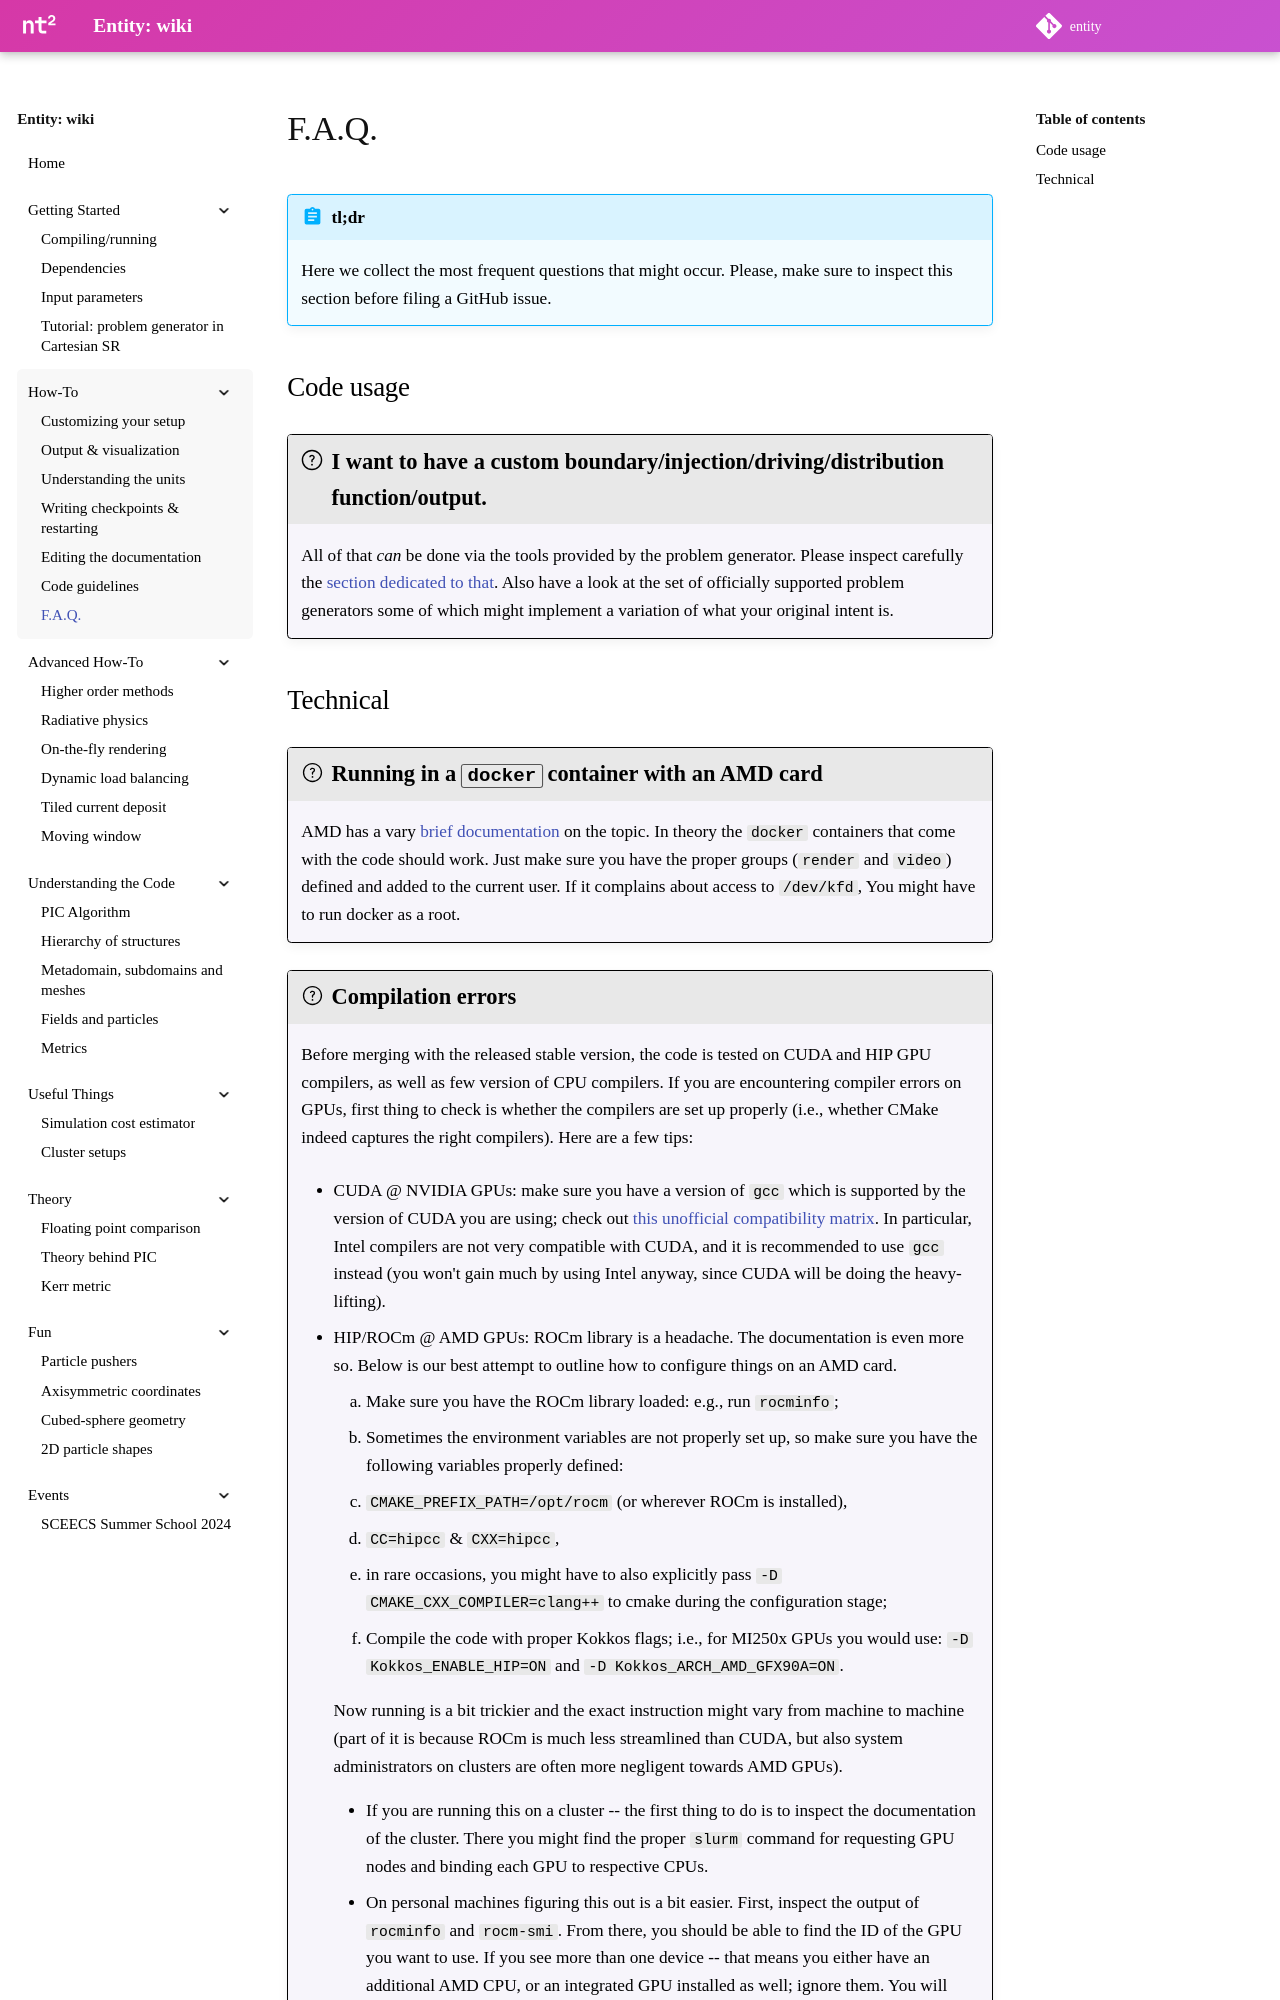

repository: entity-toolkit/wiki · page: content/2-howto/7-faq/index.html · generator: mkdocs

---
hide:
  - footer
---

# F.A.Q.

!!! abstract "tl;dr"

    Here we collect the most frequent questions that might occur. Please, make sure to inspect this section before filing a GitHub issue.

## Code usage

!!! faq "I want to have a custom boundary/injection/driving/distribution function/output."
    
    All of that *can* be done via the tools provided by the problem generator. Please inspect carefully the [section dedicated to that](../2-howto/1-problem_generators.md). Also have a look at the set of officially supported problem generators some of which might implement a variation of what your original intent is.
